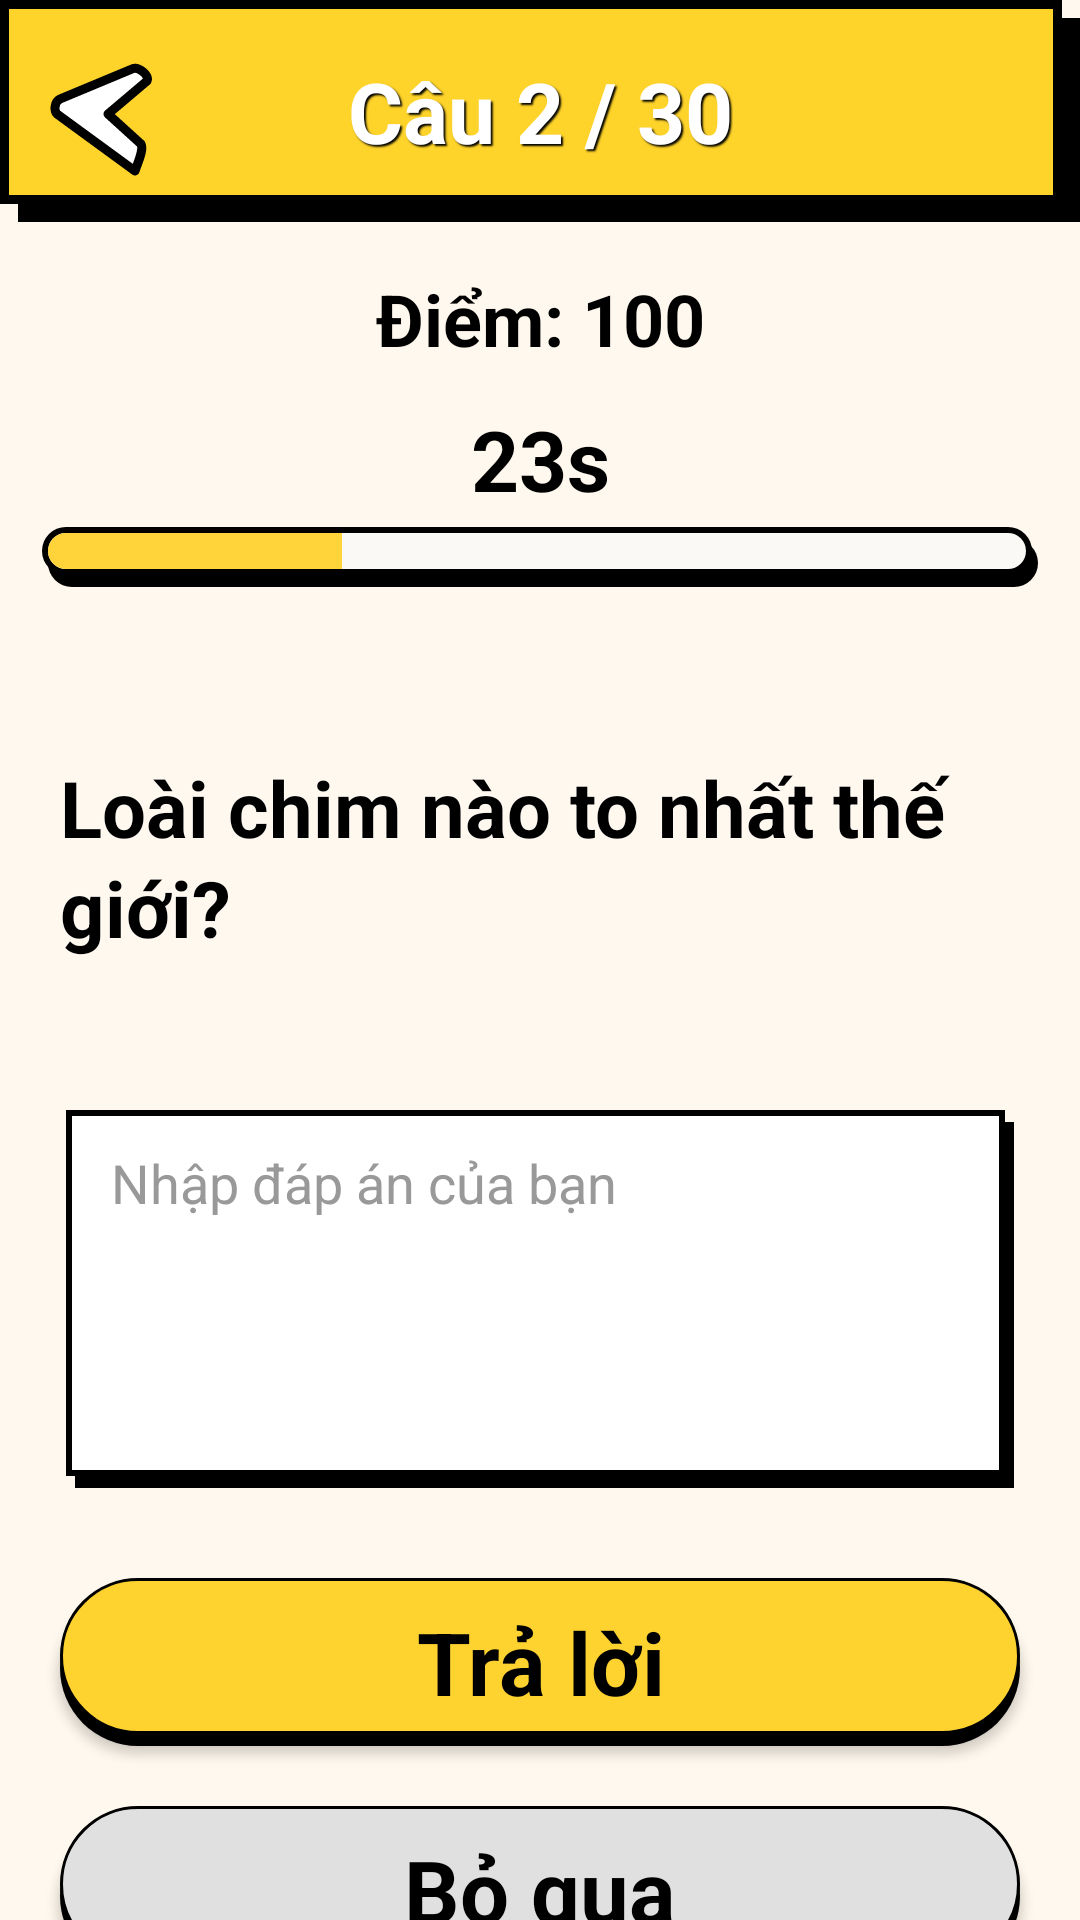

Write the Android layout XML for this screen, with the resource values it uses.
<!-- AndroidManifest.xml: application theme Theme.Sieve_of_Wisdom -->
<!-- res/layout/activity_quiz.xml -->
<?xml version="1.0" encoding="utf-8"?>
<androidx.constraintlayout.widget.ConstraintLayout
    xmlns:android="http://schemas.android.com/apk/res/android"
    xmlns:app="http://schemas.android.com/apk/res-auto"
    android:layout_width="match_parent"
    android:layout_height="match_parent"
    android:background="#FFF8EE">

    

    <androidx.constraintlayout.widget.ConstraintLayout
        android:id="@+id/header"
        android:layout_width="0dp"
        android:layout_height="74dp"
        android:background="@drawable/header_background_quiz"
        app:layout_constraintTop_toTopOf="parent"
        app:layout_constraintStart_toStartOf="parent"
        app:layout_constraintEnd_toEndOf="parent">

        
        <ImageButton
            android:id="@+id/btnBack"
            android:layout_width="50dp"
            android:layout_height="wrap_content"
            android:layout_marginStart="5dp"
            android:background="@android:color/transparent"
            android:src="@drawable/ic_back_arrow"
            android:scaleType="center"
            android:padding="0dp"
            app:layout_constraintStart_toStartOf="parent"
            app:layout_constraintTop_toTopOf="parent"
            app:layout_constraintBottom_toBottomOf="parent" />

        
        <TextView
            android:id="@+id/tvQuestionNumber"
            android:layout_width="wrap_content"
            android:layout_height="wrap_content"
            android:text="Câu 2 / 30"
            android:textColor="#FFFFFF"
            android:textSize="28sp"
            android:textStyle="bold"
            app:fontFamily="@font/itim"
            android:shadowColor="#000000"
            android:shadowDx="2"
            android:shadowDy="2"
            android:shadowRadius="1"
            app:layout_constraintTop_toTopOf="parent"
            app:layout_constraintBottom_toBottomOf="parent"
            app:layout_constraintStart_toStartOf="parent"
            app:layout_constraintEnd_toEndOf="parent"/>

    </androidx.constraintlayout.widget.ConstraintLayout>


    

    <TextView
        android:id="@+id/tvScore"
        android:layout_width="wrap_content"
        android:layout_height="wrap_content"
        android:layout_marginTop="16dp"
        android:text="Điểm: 100"
        android:textColor="#000000"
        android:textSize="24sp"
        android:textStyle="bold"
        app:fontFamily="@font/itim"
        app:layout_constraintTop_toBottomOf="@id/header"
        app:layout_constraintStart_toStartOf="parent"
        app:layout_constraintEnd_toEndOf="parent" />


    

    <TextView
        android:id="@+id/tvTimer"
        android:layout_width="wrap_content"
        android:layout_height="wrap_content"
        android:layout_marginTop="12dp"
        android:text="23s"
        android:textColor="#000000"
        android:textSize="28sp"
        android:textStyle="bold"
        app:fontFamily="@font/itim"
        app:layout_constraintTop_toBottomOf="@id/tvScore"
        app:layout_constraintStart_toStartOf="parent"
        app:layout_constraintEnd_toEndOf="parent"/>


    

    <ProgressBar
        android:id="@+id/progressTimer"
        style="?android:attr/progressBarStyleHorizontal"
        android:layout_width="0dp"
        android:layout_height="20dp"
        android:layout_marginStart="14dp"
        android:layout_marginEnd="14dp"
        android:layout_marginTop="4dp"
        android:max="30"
        android:progress="9"
        android:progressDrawable="@drawable/progress_bar"
        app:layout_constraintTop_toBottomOf="@id/tvTimer"
        app:layout_constraintStart_toStartOf="parent"
        app:layout_constraintEnd_toEndOf="parent" />

    

    <TextView
        android:id="@+id/tvQuestion"
        android:layout_width="0dp"
        android:layout_height="wrap_content"
        android:layout_marginStart="20dp"
        android:layout_marginTop="56dp"
        android:layout_marginEnd="20dp"
        app:fontFamily="@font/itim"
        android:lineSpacingExtra="3dp"
        android:shadowColor="#FFFFFF"
        android:shadowDx="0"
        android:shadowDy="0"
        android:shadowRadius="1"
        android:text="Loài chim nào to nhất thế giới?"
        android:textColor="#000000"
        android:textSize="26sp"
        android:textStyle="bold"
        app:layout_constraintEnd_toEndOf="parent"
        app:layout_constraintStart_toStartOf="parent"
        app:layout_constraintTop_toBottomOf="@id/progressTimer" />


    

    <EditText
        android:id="@+id/edtAnswer"
        android:layout_width="0dp"
        android:layout_height="126dp"
        android:layout_marginStart="22dp"
        android:layout_marginEnd="22dp"
        android:layout_marginTop="50dp"
        android:layout_marginBottom="50dp"
        android:background="@drawable/bg_answer"
        android:gravity="top|start"
        android:hint="Nhập đáp án của bạn"
        android:paddingStart="15dp"
        android:paddingTop="12dp"
        android:paddingEnd="15dp"
        android:paddingBottom="12dp"
        android:textColor="#000000"
        android:textColorHint="#999999"
        android:textSize="18sp"
        app:fontFamily="@font/itim"
        android:inputType="text"
        android:includeFontPadding="true"
        app:layout_constraintTop_toBottomOf="@id/tvQuestion"
        app:layout_constraintStart_toStartOf="parent"
        app:layout_constraintEnd_toEndOf="parent"/>


    


    

    <androidx.appcompat.widget.AppCompatButton
        android:id="@+id/btnSubmit"
        android:layout_width="0dp"
        android:layout_height="56dp"
        android:layout_marginStart="20dp"
        android:layout_marginTop="30dp"
        android:layout_marginEnd="20dp"
        android:background="@drawable/bg_submit_button"
        android:elevation="3dp"
        android:text="Trả lời"
        android:textAllCaps="false"
        android:textColor="#000000"
        android:textSize="29sp"
        android:textStyle="bold"
        app:fontFamily="@font/itim"
        app:layout_constraintEnd_toEndOf="parent"
        app:layout_constraintHorizontal_bias="0.0"
        app:layout_constraintStart_toStartOf="parent"
        app:layout_constraintTop_toBottomOf="@+id/edtAnswer" />

    <androidx.appcompat.widget.AppCompatButton
        android:id="@+id/btnSkip"
        android:layout_width="0dp"
        android:layout_height="56dp"
        android:layout_marginStart="20dp"
        android:layout_marginEnd="20dp"
        android:layout_marginTop="20dp"
        android:background="@drawable/bg_skip_button"
        android:elevation="3dp"
        app:fontFamily="@font/itim"
        android:text="Bỏ qua"
        android:textAllCaps="false"
        android:textColor="#000000"
        android:textSize="29sp"
        android:textStyle="bold"
        app:layout_constraintTop_toBottomOf="@+id/btnSubmit"
        app:layout_constraintStart_toStartOf="parent"
        app:layout_constraintEnd_toEndOf="parent"/>

</androidx.constraintlayout.widget.ConstraintLayout>
<!-- resources referenced by this layout -->
<resources>
  <!-- drawable bg_answer (drawable) -->
  <?xml version="1.0" encoding="utf-8"?>
  <layer-list xmlns:android="http://schemas.android.com/apk/res/android">
  
      
      <item
          android:left="3dp"
          android:top="4dp">
  
          <shape>
              <solid android:color="#000000"/>
          </shape>
  
      </item>
  
      
      <item
          android:right="3dp"
          android:bottom="4dp">
  
          <shape>
  
              <solid android:color="#FFFFFF"/>
  
              <stroke
                  android:width="2dp"
                  android:color="#000000"/>
  
          </shape>
  
      </item>
  
  </layer-list>
  <!-- drawable bg_skip_button (drawable) -->
  <?xml version="1.0" encoding="utf-8"?>
  <layer-list xmlns:android="http://schemas.android.com/apk/res/android">
  
      
      <item
          android:top="4dp">
  
          <shape>
              <corners android:radius="30dp"/>
              <solid android:color="#000000"/>
          </shape>
  
      </item>
  
      
      <item android:bottom="4dp">
  
          <shape>
  
              <corners android:radius="30dp"/>
  
              <solid android:color="#E0E0E0"/>
  
              <stroke
                  android:width="1dp"
                  android:color="#000000"/>
  
          </shape>
  
      </item>
  
  </layer-list>
  <!-- drawable bg_submit_button (drawable) -->
  <?xml version="1.0" encoding="utf-8"?>
  <layer-list xmlns:android="http://schemas.android.com/apk/res/android">
  
      
      <item
          android:top="4dp">
  
          <shape>
              <corners android:radius="30dp"/>
              <solid android:color="#000000"/>
          </shape>
  
      </item>
  
      
      <item android:bottom="4dp">
  
          <shape>
  
              <corners android:radius="30dp"/>
  
              <solid android:color="#FFD32F"/>
  
              <stroke
                  android:width="1dp"
                  android:color="#000000"/>
  
          </shape>
  
      </item>
  
  </layer-list>
  <!-- drawable header_background_quiz (drawable) -->
  <?xml version="1.0" encoding="utf-8"?>
  <layer-list xmlns:android="http://schemas.android.com/apk/res/android">
  
      
      <item
          android:top="6dp"
          android:left="6dp">
          <shape android:shape="rectangle">
              <solid android:color="#000000" />
          </shape>
      </item>
  
      
      <item
          android:bottom="6dp"
          android:right="6dp">
          <shape android:shape="rectangle">
              
              <solid android:color="@color/primary_yellow" />
  
              
              <stroke
                  android:width="3dp"
                  android:color="#000000" />
          </shape>
      </item>
  
  </layer-list>
  <!-- drawable ic_back_arrow (drawable) -->
  <?xml version="1.0" encoding="utf-8"?>
  <vector xmlns:android="http://schemas.android.com/apk/res/android"
      android:width="48dp"
      android:height="48dp"
      android:viewportWidth="48"
      android:viewportHeight="48">
  
      <path
          android:fillColor="#FFFFFF"
          android:strokeColor="#000000"
          android:strokeWidth="3"
          android:strokeLineJoin="round"
          android:strokeLineCap="round"
          android:pathData="
              M38,10
              L14,20
              C12,21 12,24 13,25
              L39, 44
              C40,41 42,37 41,35
              L30,25
              L43,14
              C44,12 40,9 38,10
              Z" />
  
  </vector>
  <style name="Theme.Sieve_of_Wisdom" parent="Base.Theme.Sieve_of_Wisdom" />
  <color name="primary_yellow">#FFD42A</color>
  <color name="black">#000000</color>
  <color name="white">#FAF9F6</color>
  <color name="progress_yellow">#FFD43B</color>
  <style name="Base.Theme.Sieve_of_Wisdom" parent="Theme.Material3.DayNight.NoActionBar">
          
          
      </style>
</resources>
